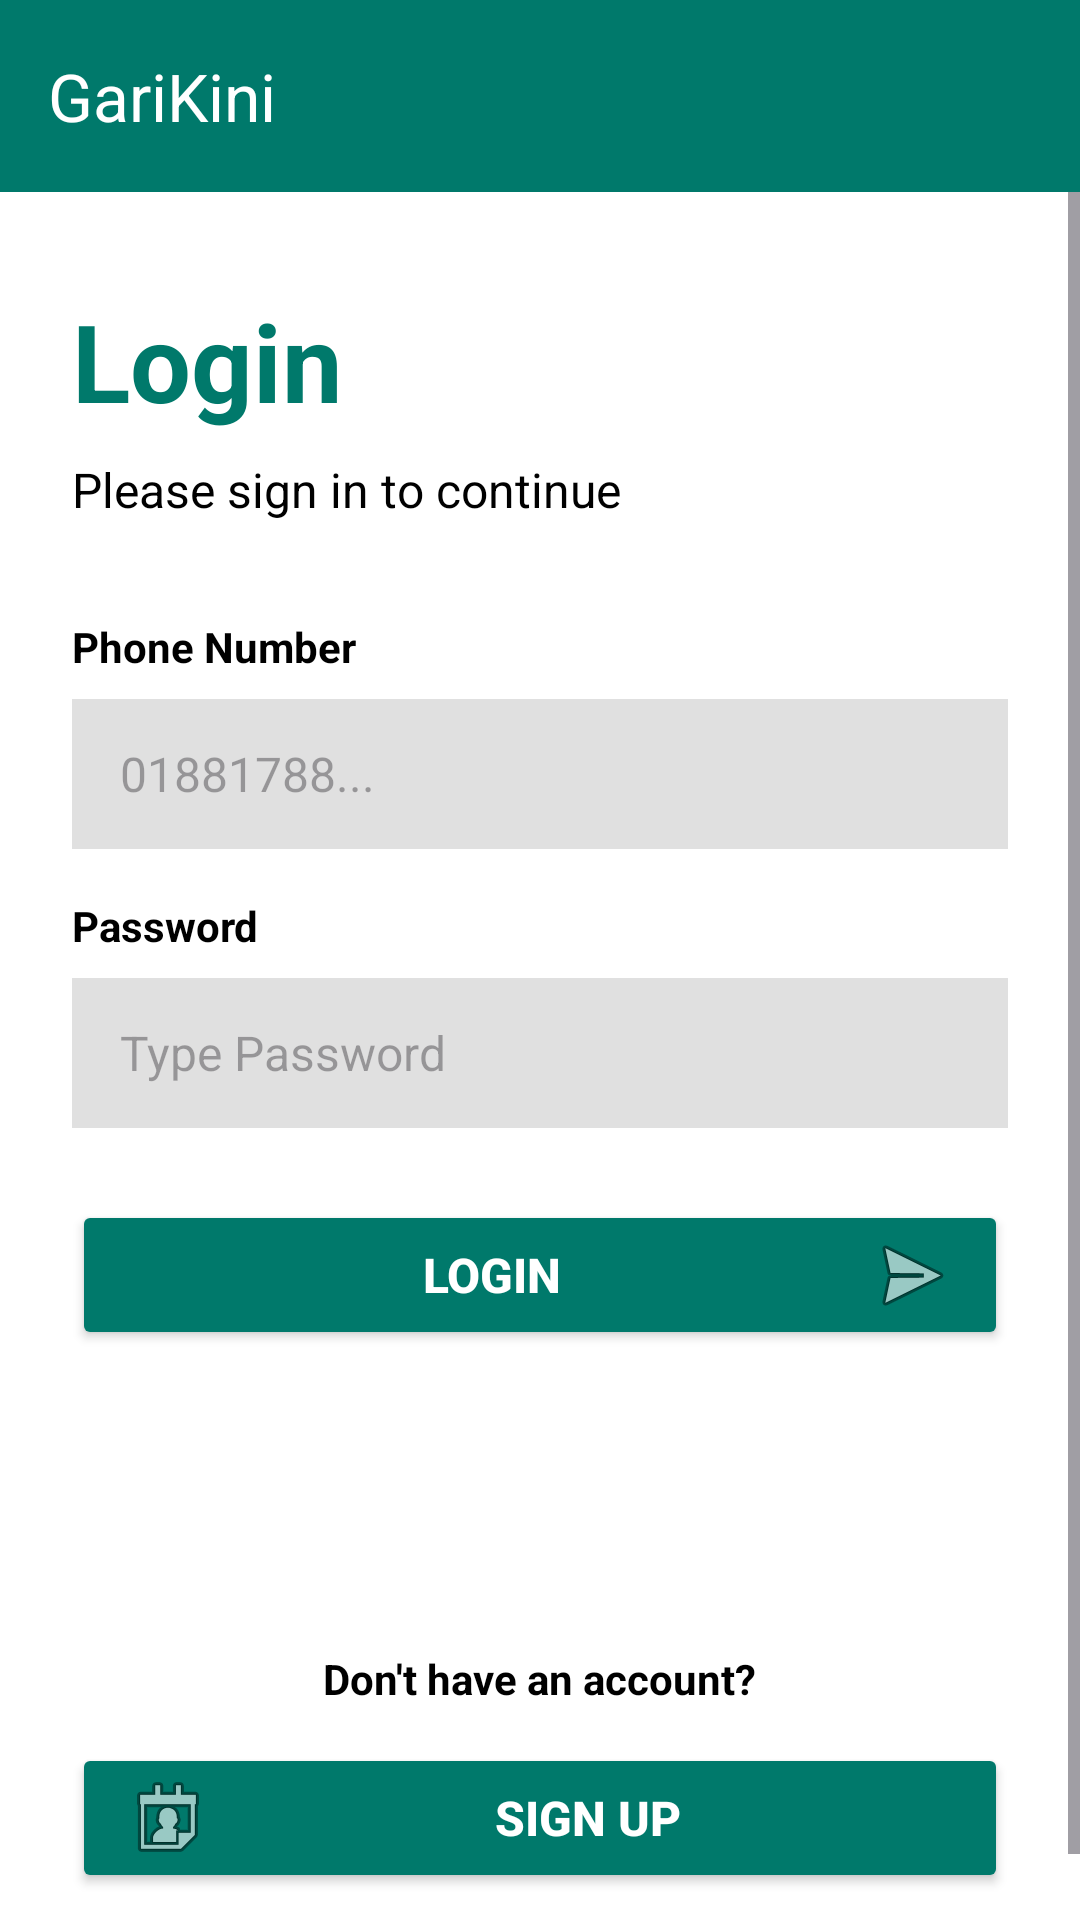

Here is an Android app screen rendered from its layout file. Give the layout XML and the strings, colors and styles it references.
<!-- AndroidManifest.xml: application theme Theme.GariKini -->
<!-- res/layout/activity_login.xml -->
<?xml version="1.0" encoding="utf-8"?>
<LinearLayout xmlns:android="http://schemas.android.com/apk/res/android"
    xmlns:app="http://schemas.android.com/apk/res-auto"
    android:layout_width="match_parent"
    android:layout_height="match_parent"
    android:background="@android:color/white"
    android:orientation="vertical">

    
    <androidx.appcompat.widget.Toolbar
        android:id="@+id/toolbar"
        android:layout_width="match_parent"
        android:layout_height="?attr/actionBarSize"
        android:background="#00796B"
        app:title="GariKini"
        app:titleTextColor="@android:color/white" />

    <ScrollView
        android:layout_width="match_parent"
        android:layout_height="match_parent"
        android:fillViewport="true">

        <LinearLayout
            android:layout_width="match_parent"
            android:layout_height="wrap_content"
            android:orientation="vertical"
            android:paddingHorizontal="24dp"
            android:paddingTop="32dp"
            android:paddingBottom="32dp">

            
            <TextView
                android:layout_width="wrap_content"
                android:layout_height="wrap_content"
                android:text="Login"
                android:textColor="#00796B"
                android:textSize="36sp"
                android:textStyle="bold" />

            <TextView
                android:layout_width="wrap_content"
                android:layout_height="wrap_content"
                android:layout_marginTop="8dp"
                android:layout_marginBottom="32dp"
                android:text="Please sign in to continue"
                android:textColor="#000000"
                android:textSize="16sp" />

            
            <TextView
                android:layout_width="wrap_content"
                android:layout_height="wrap_content"
                android:text="Phone Number"
                android:textColor="#000000"
                android:textSize="14sp"
                android:textStyle="bold" />

            <EditText
                android:id="@+id/etPhone"
                android:layout_width="match_parent"
                android:layout_height="50dp"
                android:layout_marginTop="8dp"
                android:layout_marginBottom="16dp"
                android:background="#E0E0E0"
                android:hint="01881788..."
                android:inputType="phone"
                android:paddingHorizontal="16dp"
                android:textColor="@android:color/black"
                android:textSize="16sp" />

            
            <TextView
                android:layout_width="wrap_content"
                android:layout_height="wrap_content"
                android:text="Password"
                android:textColor="#000000"
                android:textSize="14sp"
                android:textStyle="bold" />

            <EditText
                android:id="@+id/etPassword"
                android:layout_width="match_parent"
                android:layout_height="50dp"
                android:layout_marginTop="8dp"
                android:layout_marginBottom="24dp"
                android:background="#E0E0E0"
                android:hint="Type Password"
                android:inputType="textPassword"
                android:paddingHorizontal="16dp"
                android:textColor="@android:color/black"
                android:textSize="16sp" />

            
            <Button
                android:id="@+id/btnLogin"
                android:layout_width="match_parent"
                android:layout_height="50dp"
                android:backgroundTint="#00796B"
                android:drawableEnd="@android:drawable/ic_menu_send"
                android:paddingHorizontal="16dp"
                android:text="Login"
                android:textColor="@android:color/white"
                android:textSize="16sp"
                android:textStyle="bold"
                app:cornerRadius="4dp" />

            
            <View
                android:layout_width="match_parent"
                android:layout_height="0dp"
                android:layout_weight="1"
                android:minHeight="100dp" />

            
            <TextView
                android:layout_width="wrap_content"
                android:layout_height="wrap_content"
                android:layout_gravity="center_horizontal"
                android:layout_marginBottom="12dp"
                android:text="Don't have an account?"
                android:textColor="#000000"
                android:textSize="14sp"
                android:textStyle="bold" />

            
            <Button
                android:id="@+id/btnGoToRegister"
                android:layout_width="match_parent"
                android:layout_height="50dp"
                android:backgroundTint="#00796B"
                android:drawableStart="@android:drawable/ic_menu_my_calendar"
                android:paddingHorizontal="16dp"
                android:text="Sign Up"
                android:textColor="@android:color/white"
                android:textSize="16sp"
                android:textStyle="bold"
                app:cornerRadius="4dp" />

        </LinearLayout>
    </ScrollView>
</LinearLayout>
<!-- resources referenced by this layout -->
<resources>
  <style name="Theme.GariKini" parent="Base.Theme.GariKini" />
  <style name="Base.Theme.GariKini" parent="Theme.Material3.DayNight.NoActionBar">
          
          
      </style>
</resources>
